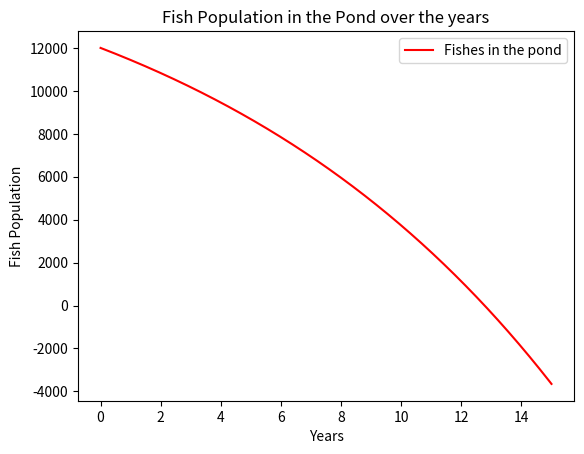

Here is the Python script that generated this plot:
"""
Purpose : Continuous Model
[redacted]
Date    : 03/11/2018
"""

import matplotlib.pyplot as pyplot

def pond(years, initialPopulation, harvest, dt):
	population = initialPopulation
	timeList=[]
	populationList = []
	timeList.append(0)
	populationList.append(population)
	for step in range(1, int((years/dt))+1):
		population = population + (population * (0.08) - harvest)*dt
		timeList.append(step*dt)
		populationList.append(population)
	pyplot.plot(timeList, populationList,color='red', label='Fishes in the pond')
	pyplot.xlabel('Years')
	pyplot.ylabel('Fish Population')
	pyplot.title('Fish Population in the Pond over the years')
	pyplot.legend()
	pyplot.show()

def main():
	pond(15,12000,1500,0.01)

main()
